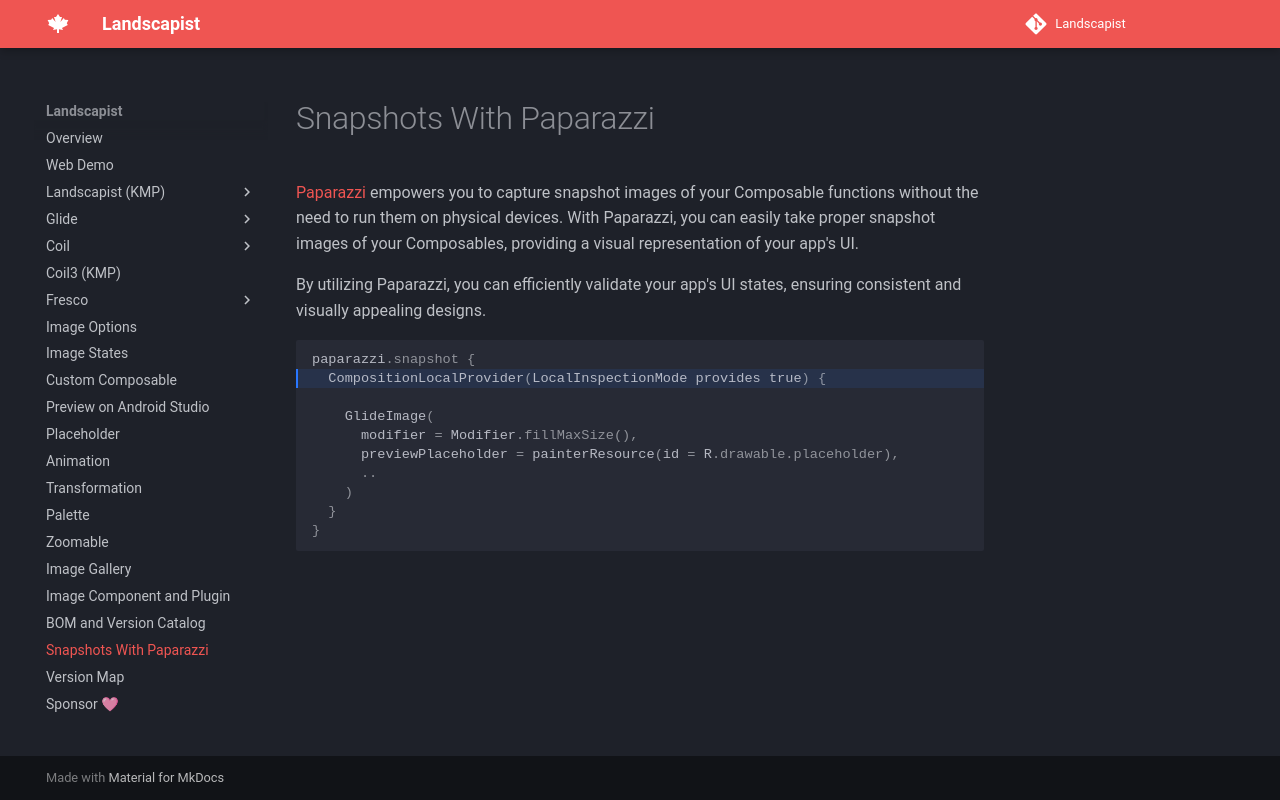

repository: skydoves/landscapist · page: snapshots-with-paparazzi/index.html · generator: mkdocs

# Snapshots With Paparazzi

[Paparazzi](https://github.com/cashapp/paparazzi) empowers you to capture snapshot images of your Composable functions without the need to run them on physical devices. With Paparazzi, you can easily take proper snapshot images of your Composables, providing a visual representation of your app's UI.

By utilizing Paparazzi, you can efficiently validate your app's UI states, ensuring consistent and visually appealing designs.

```kotlin hl_lines="2"
paparazzi.snapshot {
  CompositionLocalProvider(LocalInspectionMode provides true) {

    GlideImage(
      modifier = Modifier.fillMaxSize(),
      previewPlaceholder = painterResource(id = R.drawable.placeholder),
      ..
    )
  }
}
```
